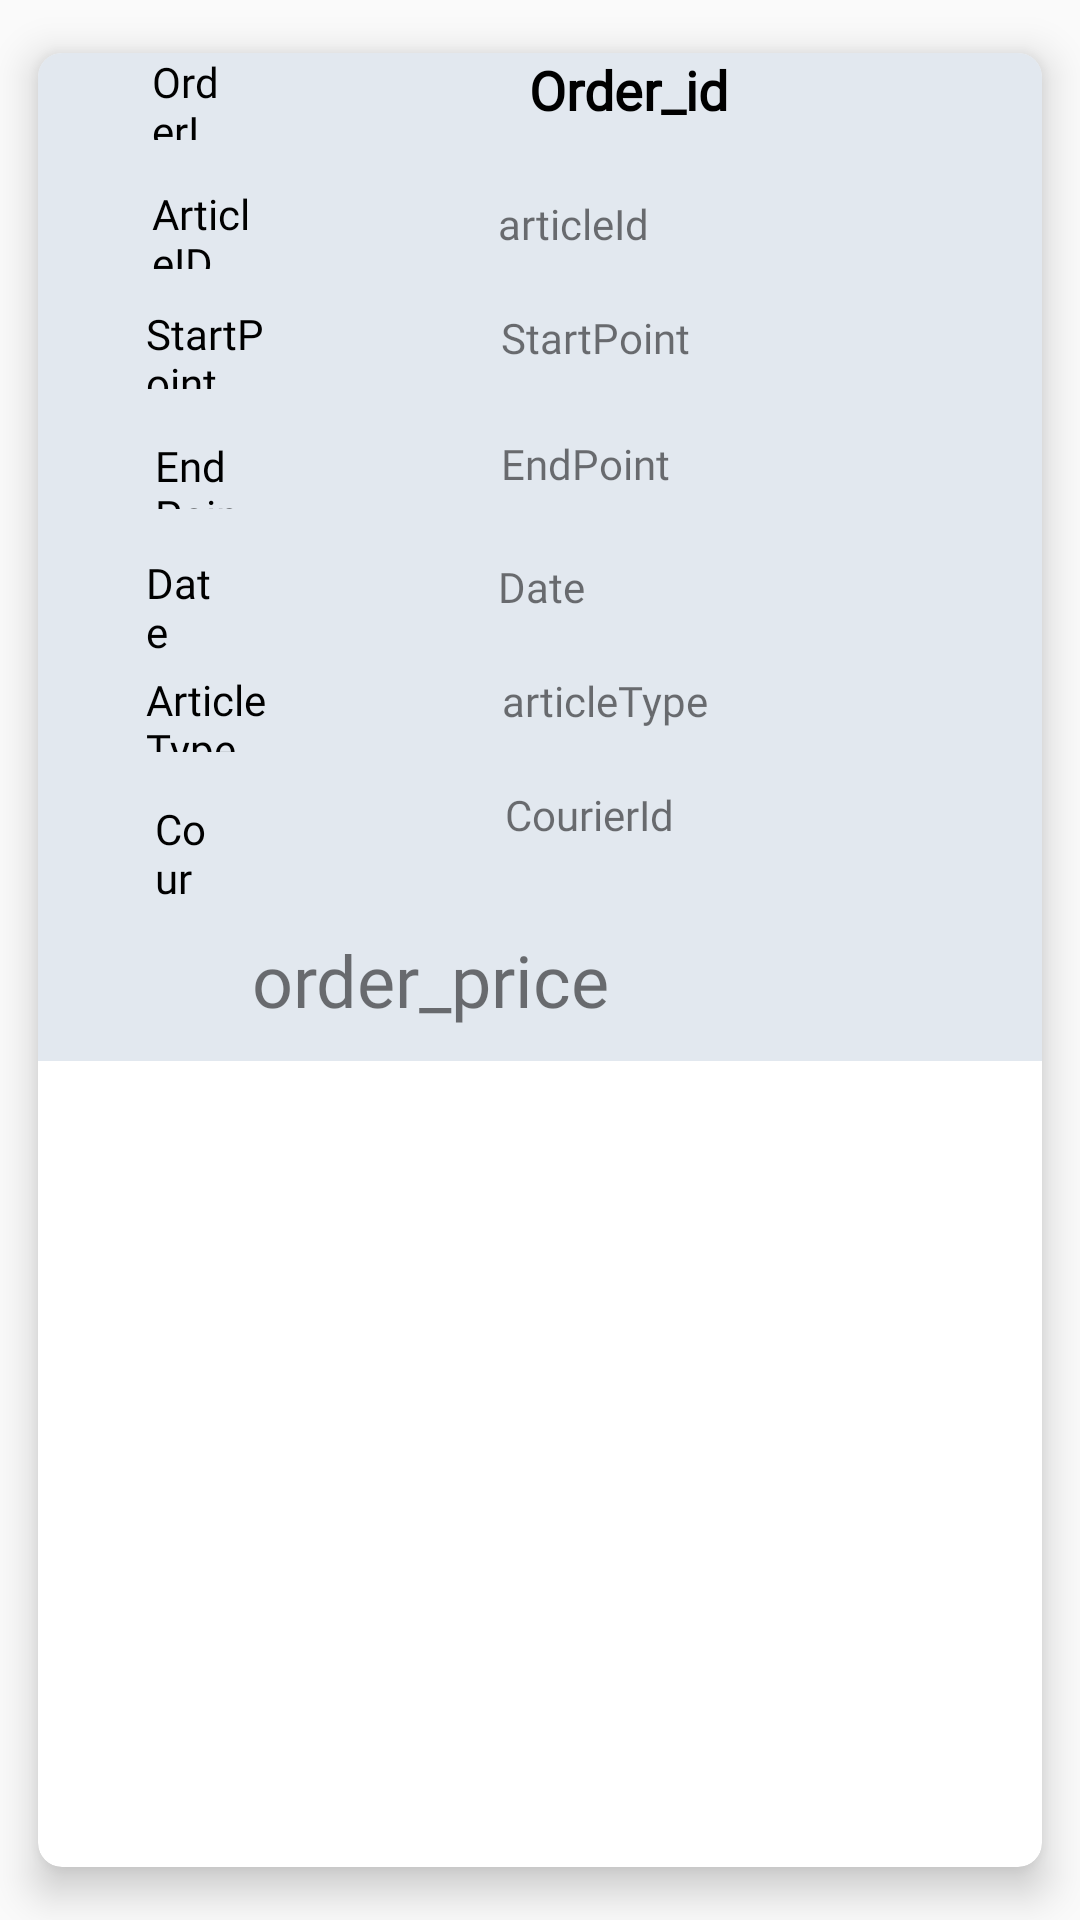

Reconstruct the res/layout file that produces this screen, plus the resources it refers to.
<!-- AndroidManifest.xml: application theme Theme.CE -->
<!-- res/layout/recycleview.xml -->
<?xml version="1.0" encoding="utf-8"?>
<androidx.cardview.widget.CardView xmlns:android="http://schemas.android.com/apk/res/android"
    xmlns:app="http://schemas.android.com/apk/res-auto"
    android:layout_width="match_parent"
    android:layout_height="wrap_content"
    android:layout_margin="5dp"
    app:cardBackgroundColor="@color/white"
    app:cardCornerRadius="8dp"
    app:cardElevation="8dp"
    app:cardMaxElevation="10dp"
    app:cardPreventCornerOverlap="true"
    app:cardUseCompatPadding="true">

    

    <RelativeLayout
        android:layout_width="match_parent"
        android:layout_height="336dp"
        android:background="#E2E8EF">

        <TextView
            android:id="@+id/textView11"
            android:layout_width="91dp"
            android:layout_height="33dp"
            android:layout_below="@+id/textView5"
            android:layout_alignParentStart="true"
            android:layout_alignParentBottom="true"
            android:layout_marginStart="39dp"
            android:layout_marginTop="220dp"
            android:layout_marginEnd="85dp"
            android:layout_marginBottom="53dp"
            android:layout_toStartOf="@+id/articleId"
            android:fontFamily="@font/optima"
            android:text="CourierID"
            android:textColor="@color/black" />

        <TextView
            android:id="@+id/textView10"
            android:layout_width="98dp"
            android:layout_height="27dp"
            android:layout_below="@+id/textView5"
            android:layout_alignParentStart="true"
            android:layout_alignParentBottom="true"
            android:layout_marginStart="36dp"
            android:layout_marginTop="177dp"
            android:layout_marginEnd="61dp"
            android:layout_marginBottom="103dp"
            android:layout_toStartOf="@+id/articleId"
            android:fontFamily="@font/optima"
            android:text="ArticleType"
            android:textColor="@color/black" />

        <TextView
            android:id="@+id/textView9"
            android:layout_width="76dp"
            android:layout_height="36dp"
            android:layout_below="@+id/textView5"
            android:layout_alignParentStart="true"
            android:layout_alignParentBottom="true"
            android:layout_marginStart="36dp"
            android:layout_marginTop="138dp"
            android:layout_marginEnd="83dp"
            android:layout_marginBottom="133dp"
            android:layout_toStartOf="@+id/articleId"
            android:fontFamily="@font/optima"
            android:text="Date"
            android:textColor="@color/black" />

        <TextView
            android:id="@+id/textView8"
            android:layout_width="93dp"
            android:layout_height="24dp"
            android:layout_below="@+id/textView5"
            android:layout_alignParentStart="true"
            android:layout_alignParentBottom="true"
            android:layout_marginStart="39dp"
            android:layout_marginTop="99dp"
            android:layout_marginEnd="73dp"
            android:layout_marginBottom="184dp"
            android:layout_toStartOf="@+id/articleId"
            android:fontFamily="@font/optima"
            android:text="EndPoint"
            android:textColor="@color/black" />

        <TextView
            android:id="@+id/textView7"
            android:layout_width="93dp"
            android:layout_height="28dp"
            android:layout_alignParentStart="true"
            android:layout_alignParentBottom="true"
            android:layout_marginStart="36dp"
            android:layout_marginEnd="66dp"
            android:layout_marginBottom="224dp"
            android:layout_toStartOf="@+id/articleId"
            android:fontFamily="@font/optima"
            android:text="StartPoint"
            android:textColor="@color/black" />

        <TextView
            android:id="@+id/textView5"
            android:layout_width="66dp"
            android:layout_height="29dp"
            android:layout_alignParentStart="true"
            android:layout_marginStart="38dp"
            android:layout_marginEnd="88dp"
            android:layout_toStartOf="@+id/Orderid"
            android:fontFamily="@font/optima"
            android:text="OrderID"
            android:textColor="@color/black" />

        <TextView
            android:id="@+id/order_price"
            android:layout_width="230dp"
            android:layout_height="35dp"
            android:layout_below="@id/Orderid"
            android:layout_alignParentEnd="true"
            android:layout_marginStart="10dp"
            android:layout_marginTop="267dp"
            android:layout_marginEnd="89dp"
            android:drawablePadding="2dp"
            android:fontFamily="@font/optima"
            android:gravity="center"
            android:text="order_price"
            android:textSize="24sp" />

        <TextView
            android:id="@+id/date"
            android:layout_width="189dp"
            android:layout_height="wrap_content"
            android:layout_below="@id/Orderid"
            android:layout_alignParentEnd="true"
            android:layout_marginTop="144dp"
            android:layout_marginEnd="-8dp"
            android:drawablePadding="2dp"
            android:fontFamily="@font/optima"
            android:text="Date"
            android:textSize="14sp" />

        <TextView
            android:id="@+id/articleType"
            android:layout_width="178dp"
            android:layout_height="wrap_content"
            android:layout_below="@id/Orderid"
            android:layout_alignParentEnd="true"
            android:layout_marginStart="10dp"
            android:layout_marginTop="182dp"
            android:layout_marginEnd="2dp"
            android:drawablePadding="2dp"
            android:fontFamily="@font/optima"
            android:text="articleType"
            android:textSize="14sp" />

        <TextView
            android:id="@+id/CourierId"
            android:layout_width="178dp"
            android:layout_height="wrap_content"
            android:layout_below="@id/Orderid"
            android:layout_alignParentEnd="true"
            android:layout_marginStart="10dp"
            android:layout_marginTop="220dp"
            android:layout_marginEnd="1dp"
            android:drawablePadding="2dp"
            android:fontFamily="@font/optima"
            android:text="CourierId"
            android:textSize="14sp" />

        <TextView
            android:id="@+id/EndPoint"
            android:layout_width="182dp"
            android:layout_height="wrap_content"
            android:layout_below="@id/Orderid"
            android:layout_alignParentEnd="true"
            android:layout_marginStart="10dp"
            android:layout_marginTop="103dp"
            android:layout_marginEnd="-2dp"
            android:drawablePadding="2dp"
            android:fontFamily="@font/optima"
            android:text="EndPoint"
            android:textSize="14sp" />

        <TextView
            android:id="@+id/StartPoint"
            android:layout_width="186dp"
            android:layout_height="wrap_content"
            android:layout_below="@id/Orderid"
            android:layout_alignParentEnd="true"
            android:layout_marginTop="61dp"
            android:layout_marginEnd="-6dp"
            android:drawablePadding="2dp"
            android:fontFamily="@font/optima"
            android:text="StartPoint"
            android:textSize="14sp" />

        <TextView
            android:id="@+id/Orderid"
            android:layout_width="180dp"
            android:layout_height="wrap_content"
            android:layout_alignParentEnd="true"
            android:layout_marginEnd="4dp"
            android:fontFamily="@font/optima"
            android:text="   Order_id"
            android:textColor="@color/black"
            android:textSize="18sp"
            android:textStyle="bold" />

        <TextView
            android:id="@+id/articleId"
            android:layout_width="185dp"
            android:layout_height="wrap_content"
            android:layout_below="@id/Orderid"
            android:layout_alignParentEnd="true"
            android:layout_marginStart="10dp"
            android:layout_marginTop="23dp"
            android:layout_marginEnd="-4dp"
            android:drawablePadding="2dp"
            android:fontFamily="@font/optima"
            android:text="articleId"
            android:textSize="14sp" />

        <TextView
            android:id="@+id/textView3"
            android:layout_width="87dp"
            android:layout_height="27dp"
            android:layout_alignParentStart="true"
            android:layout_alignParentTop="true"
            android:layout_alignParentBottom="true"
            android:layout_marginStart="38dp"
            android:layout_marginTop="44dp"
            android:layout_marginEnd="70dp"
            android:layout_marginBottom="264dp"
            android:layout_toStartOf="@+id/articleId"
            android:fontFamily="@font/optima"
            android:text="ArticleID"
            android:textColor="@color/black" />

    </RelativeLayout>
</androidx.cardview.widget.CardView>
<!-- resources referenced by this layout -->
<resources>
  <style name="Theme.CE" parent="Theme.MaterialComponents.DayNight.NoActionBar.Bridge">
          
          <item name="colorPrimary">@color/purple_500</item>
          <item name="colorPrimaryVariant">@color/purple_700</item>
          <item name="colorOnPrimary">@color/white</item>
          
          <item name="colorSecondary">@color/teal_200</item>
          <item name="colorSecondaryVariant">@color/teal_700</item>
          <item name="colorOnSecondary">@color/black</item>
          
          <item name="android:statusBarColor">?attr/colorPrimaryVariant</item>
          
      </style>
  <!-- not gathered from this repository: default colours our renderer supplied (Android Studio template values) -->
  <color name="purple_500">#FF6200EE</color>
  <color name="purple_700">#FF3700B3</color>
  <color name="teal_200">#FF03DAC5</color>
  <color name="teal_700">#FF018786</color>
  <color name="black">#FF000000</color>
  <color name="white">#FFFFFFFF</color>
</resources>
